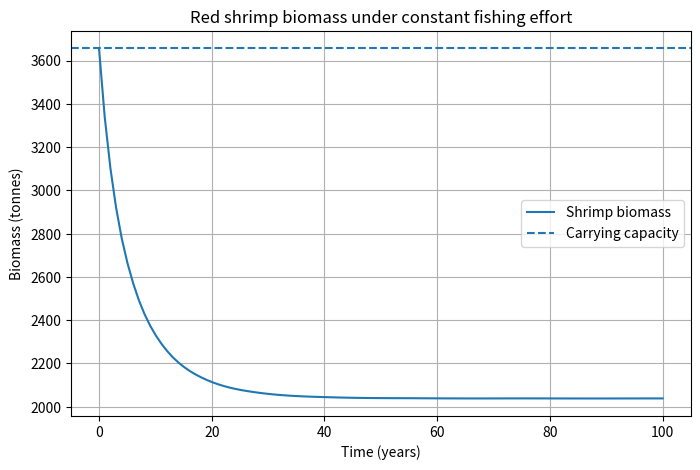
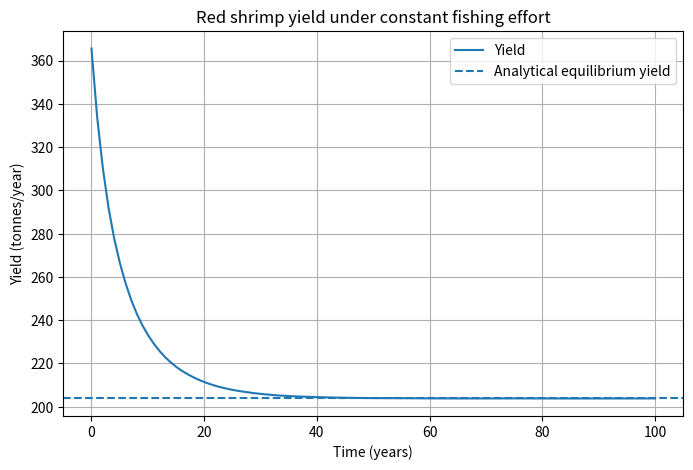
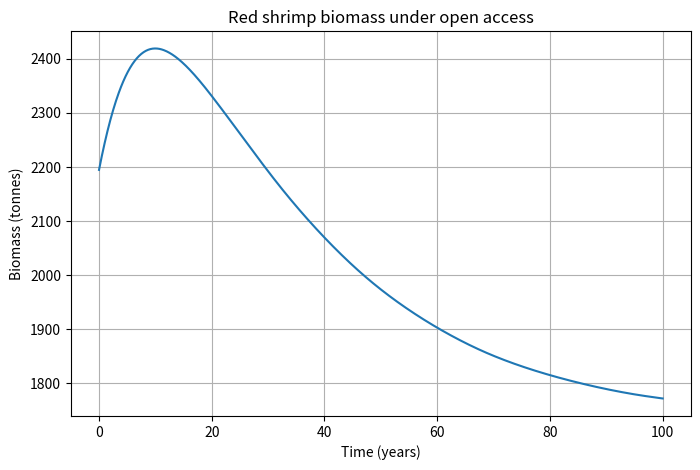
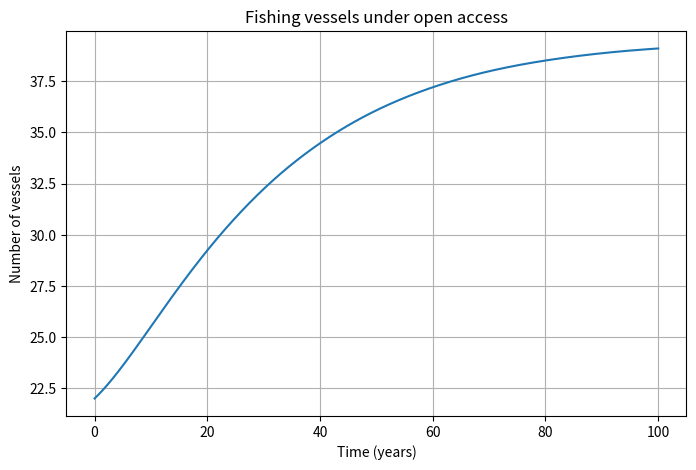
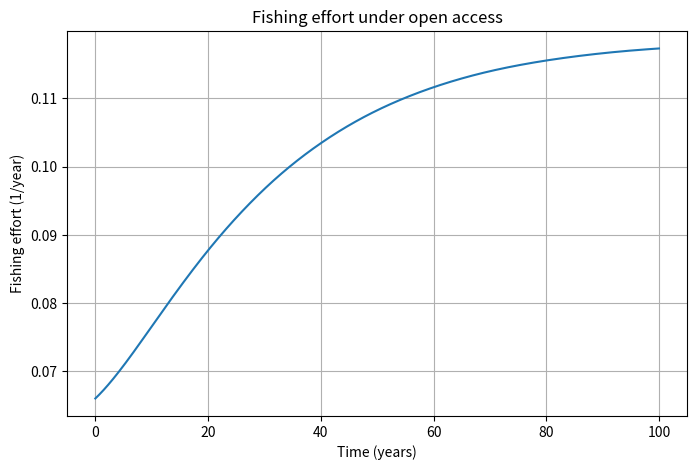
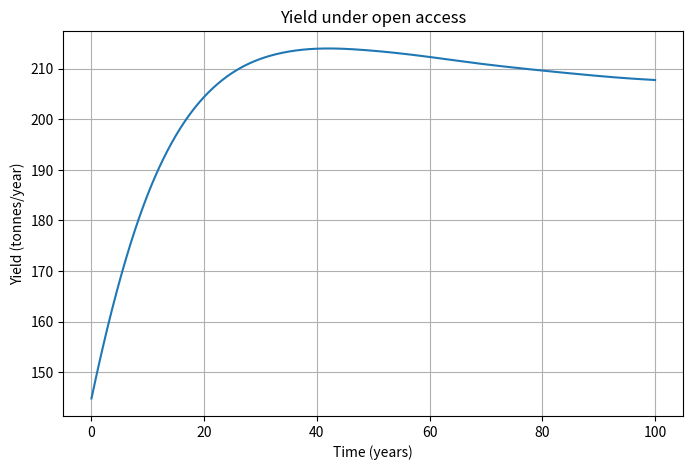
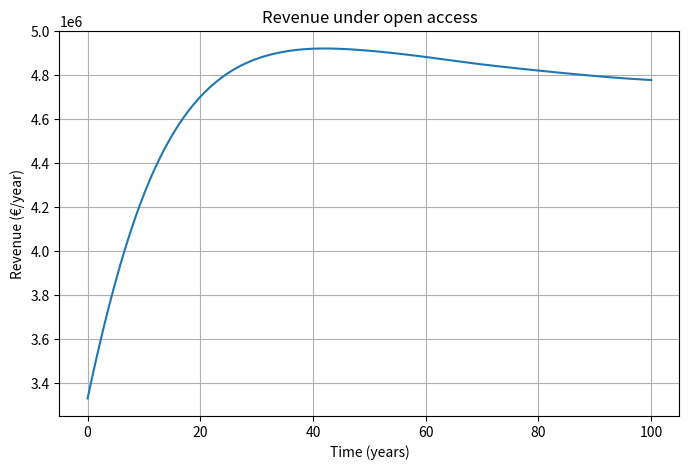
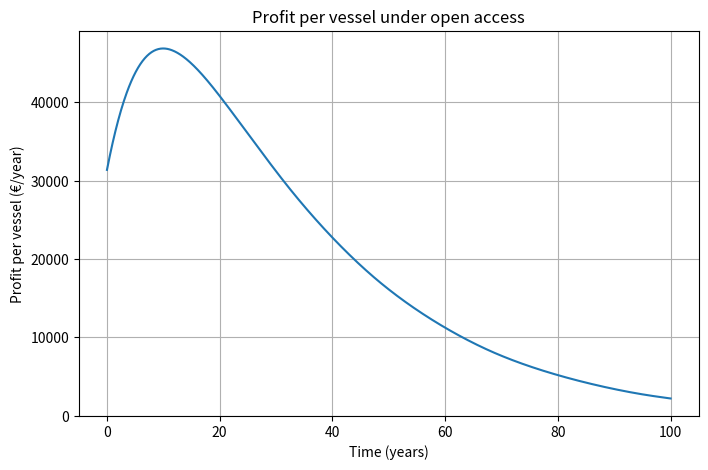
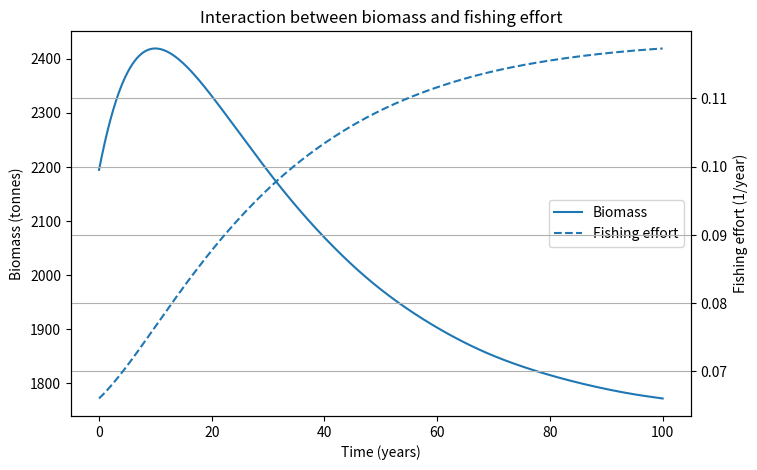
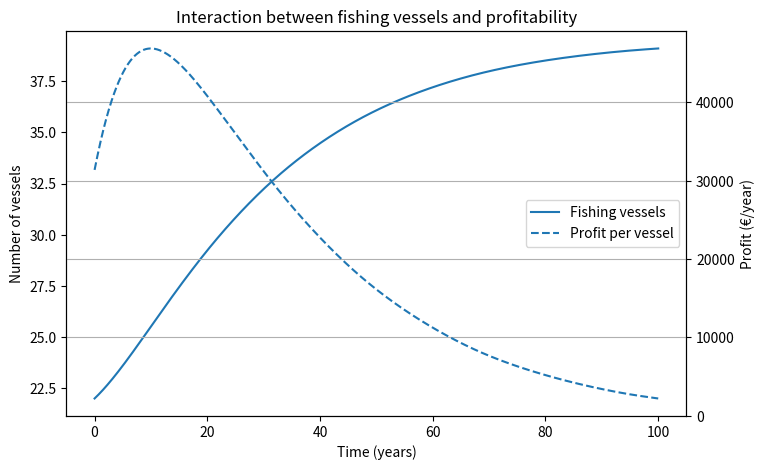
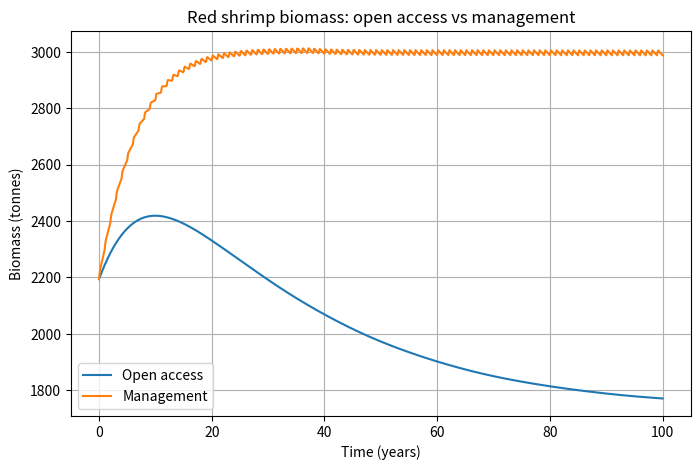
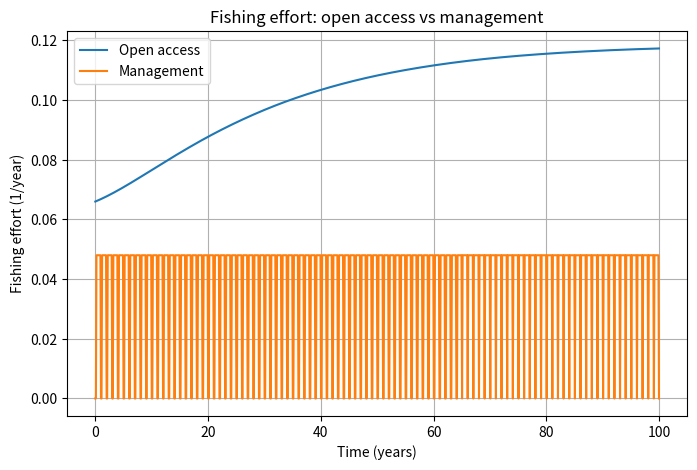
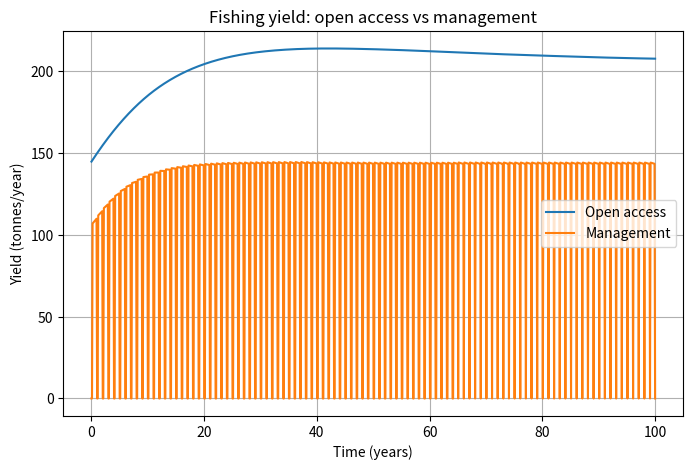
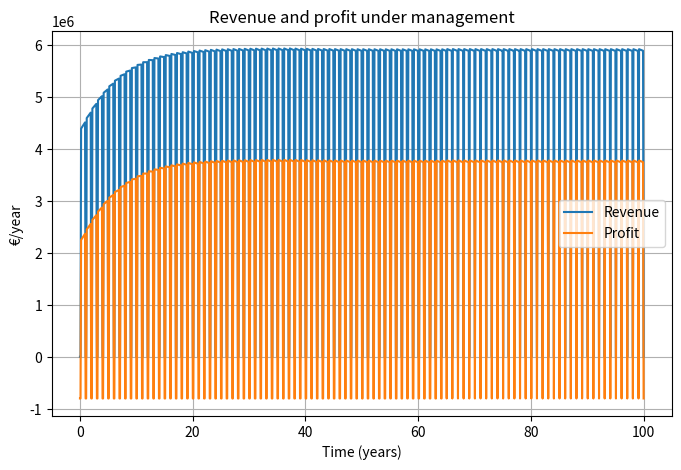
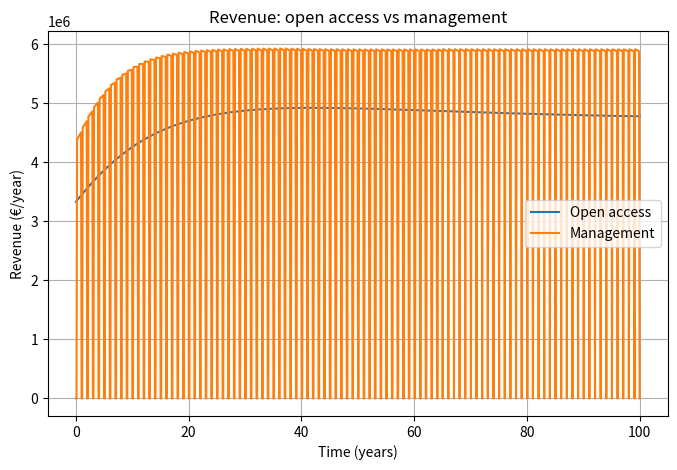
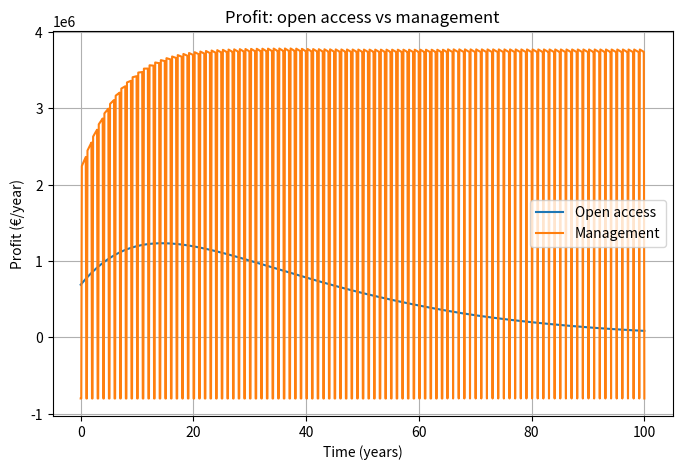

Recreate these plots in Python, in order.
# Tragedy of the commons in fisheries management

#COMMENTS FROM CLASS
#run to the full equilibrium
#transient - first part where it changes
#interest in the steady state
#


import numpy as np
import matplotlib.pyplot as plt
from scipy.integrate import solve_ivp

#question 1

#speceis : aristeus antennatus
#parameters
N0 = 2194 #initial biommas in tonnes

K = 3656 # carrying capacity in tonnes

r = 0.226 # intrinsic growth rate in 1/year

#question 2

E = 0.10        # Constant fishing effort 1/year

# population model

def population_model(t, N):
    dNdt = r * N * (1 - N / K) - E * N
    return dNdt

#solution of the differential equation

t_span = (0, 100)  # time span in years
t_eval = np.linspace(t_span[0], t_span[1], 100)

N0_constant_effort = K

solution = solve_ivp(
    population_model,
    t_span,
    [N0_constant_effort],
    t_eval=t_eval
)
N = solution.y[0]

#plotting the results
plt.figure(figsize=(8, 5))

plt.plot(t_eval, N, label="Shrimp biomass")

plt.axhline(K, linestyle="--", label="Carrying capacity")

plt.xlabel("Time (years)")
plt.ylabel("Biomass (tonnes)")
plt.title("Red shrimp biomass under constant fishing effort")

plt.legend()
plt.grid(True)

plt.show()

#question 3: yield vary in time

Y = E * N  # yield in tonnes/year

print(f"Initial biomass: {N[0]:.2f} tonnes")
print(f"Initial yield: {Y[0]:.2f} tonnes/year")

print(f"Final biomass: {N[-1]:.2f} tonnes")
print(f"Final yield: {Y[-1]:.2f} tonnes/year")

#question 4 - numerical vs analytical equilibrium
# analytical equilibrium biomass
N_eq = K * (1 - E / r)    
Y_eq = E * N_eq  # analytical equilibrium yield

print(f"Analytical equilibrium biomass: {N_eq:.2f} tonnes")
print(f"Analytical equilibrium yield: {Y_eq:.2f} tonnes/year")

# compare with numerical equilibrium
N_numerical_eq = N[-1]
Y_numerical_eq = Y[-1]

print(f"Numerical equilibrium biomass: {N_numerical_eq:.2f} tonnes")
print(f"Numerical equilibrium yield: {Y_numerical_eq:.2f} tonnes/year")

print(f"Difference in biomass: {abs(N_eq - N_numerical_eq):.2f} tonnes")
print(f"Difference in yield: {abs(Y_eq - Y_numerical_eq):.2f} tonnes/year")


#plot
plt.figure(figsize=(8, 5))

plt.plot(t_eval, Y, label="Yield")

plt.xlabel("Time (years)")
plt.ylabel("Yield (tonnes/year)")
plt.title("Red shrimp yield under constant fishing effort")

plt.axhline(Y_eq, linestyle="--", label="Analytical equilibrium yield")

plt.legend()
plt.grid(True)

plt.show()

#question 5 - freely exploitable poop

#parameters for the open access model

# Fishing agents
A0 = 22            # Initial number of vessels

# Exploitation
b = 0.003          # Clearance rate, vessel^-1 yr^-1
p = 23000          # Price, €/tonne
c = 120000         # Cost, €/vessel/year
k = 1              # Entry rate, vessels/year

#equation
def open_access_model(t, y):

    N, A = y

    # consider for negative effort
    if A <= 0 and (p * b * N / c - 1) < 0:
        dAdt = 0
    else:
        dAdt = k * (p * b * N / c - 1)

    dNdt = r * N * (1 - N / K) - b * A * N

    return [dNdt, dAdt]

t_span = (0, 100)  # time span in years

solution = solve_ivp(
    open_access_model,
    t_span,
    [N0, A0],
    dense_output=True
)

t = np.linspace(0, 100, 1000)

N = solution.sol(t)[0]
A = solution.sol(t)[1]

#plot population and number of vessels

plt.figure(figsize=(8, 5))

plt.plot(t, N)

plt.xlabel("Time (years)")
plt.ylabel("Biomass (tonnes)")
plt.title("Red shrimp biomass under open access")
plt.grid(True)

plt.show()

plt.figure(figsize=(8, 5))

plt.plot(t, A)

plt.xlabel("Time (years)")
plt.ylabel("Number of vessels")
plt.title("Fishing vessels under open access")
plt.grid(True)

plt.show()

#question 6 - analytical equilibrium for open access

# Equilibrium biomass under open access
N_eq = c / (p * b)

# Equilibrium effort
E_eq = r * (1 - N_eq / K)

# Equilibrium number of agents
A_eq = E_eq / b

# Equilibrium yield
Y_eq = E_eq * N_eq

# MSY
N_MSY = K / 2
E_MSY = r / 2
Y_MSY = r * K / 4

print("\n===== OPEN-ACCESS EQUILIBRIUM =====")
print(f"Equilibrium biomass = {N_eq:.2f} tonnes")
print(f"Equilibrium effort  = {E_eq:.4f} yr^-1")
print(f"Equilibrium vessels = {A_eq:.2f}")
print(f"Equilibrium yield   = {Y_eq:.2f} tonnes/year")

print("\n===== MSY =====")
print(f"MSY biomass = {N_MSY:.2f} tonnes")
print(f"MSY effort  = {E_MSY:.4f} yr^-1")
print(f"MSY yield   = {Y_MSY:.2f} tonnes/year")

#question 7 - numerical solution vs analytical solution
#effort
E = b * A

plt.figure(figsize=(8, 5))

plt.plot(t, E)

plt.xlabel("Time (years)")
plt.ylabel("Fishing effort (1/year)")
plt.title("Fishing effort under open access")
plt.grid(True)

plt.show()

#yield
Y = b * A * N

plt.figure(figsize=(8, 5))

plt.plot(t, Y)

plt.xlabel("Time (years)")
plt.ylabel("Yield (tonnes/year)")
plt.title("Yield under open access")
plt.grid(True)

plt.show()

#Revenue
R = p * Y

plt.figure(figsize=(8, 5))

plt.plot(t, R)

plt.xlabel("Time (years)")
plt.ylabel("Revenue (€/year)")
plt.title("Revenue under open access")
plt.grid(True)

plt.show()

#profit
profit = p * b * N - c

plt.figure(figsize=(8, 5))

plt.plot(t, profit)

plt.xlabel("Time (years)")
plt.ylabel("Profit per vessel (€/year)")
plt.title("Profit per vessel under open access")
plt.grid(True)

plt.show()

#r4esults

N_num = N[-1]
A_num = A[-1]
E_num = E[-1]
Y_num = Y[-1]
revenue_num = R[-1]

print("\n===== NUMERICAL EQUILIBRIUM =====")

print(f"Biomass  = {N_num:.2f} tonnes")
print(f"Vessels  = {A_num:.2f}")
print(f"Effort   = {E_num:.4f} yr^-1")
print(f"Yield    = {Y_num:.2f} tonnes/year")
print(f"Revenue  = €{revenue_num:,.2f}/year")

print("\n===== ANALYTICAL EQUILIBRIUM =====")

print(f"Biomass  = {N_eq:.2f} tonnes")
print(f"Vessels  = {A_eq:.2f}")
print(f"Effort   = {E_eq:.4f} yr^-1")
print(f"Yield    = {Y_eq:.2f} tonnes/year")
print(f"Revenue  = €{p * Y_eq:,.2f}/year")

profit_num = p * b * N_num - c

print(f"\nEquilibrium profit per vessel = €{profit_num:.2f}/year")

#plotting  the resulting interactions
# biomass vs effort
fig, ax1 = plt.subplots(figsize=(8, 5))

line1, = ax1.plot(t, N, label="Biomass")
ax1.set_xlabel("Time (years)")
ax1.set_ylabel("Biomass (tonnes)")

ax2 = ax1.twinx()

line2, = ax2.plot(t, E, linestyle="--", label="Fishing effort")
ax2.set_ylabel("Fishing effort (1/year)")

ax1.legend(
    [line1, line2],
    ["Biomass", "Fishing effort"],
    loc="center right")

plt.title("Interaction between biomass and fishing effort")
plt.grid(True)

plt.show()

#vessels vs profit
fig, ax1 = plt.subplots(figsize=(8, 5))

line1, = ax1.plot(t, A, label="Fishing vessels")
ax1.set_xlabel("Time (years)")
ax1.set_ylabel("Number of vessels")

ax2 = ax1.twinx()

line2, = ax2.plot(t, profit, linestyle="--", label="Profit per vessel")
ax2.set_ylabel("Profit (€/year)")

ax1.legend(
    [line1, line2],
    ["Fishing vessels", "Profit per vessel"],
    loc="center right")

plt.title("Interaction between fishing vessels and profitability")
plt.grid(True)

plt.show()

#extension - fleet fixed at 16 vessels (reducing effort) and 60 closure days per year

#extension parameters
A_man = 16  # fixed number of vessels
closure_days = 60  # closure days per year
days_per_year = 365

def management_model(t, N):

    # Day of the year - t % 1 gives the fractional part of t, which represents the time within a year
    day_of_year = (t % 1) * days_per_year

    # Fishing is closed during the first 60 days of each year
    if day_of_year < closure_days:
        E = 0
    else:
        E = b * A_man

    dNdt = r * N * (1 - N / K) - E * N

    return dNdt

t_management = np.linspace(0, 100, 1000)

solution_management = solve_ivp(
    management_model,
    (0, 100),
    [N0],
    t_eval=t_management,
    max_step=0.05)

N_man = solution_management.y[0]

day_of_year = (t_management % 1) * 365

closed = day_of_year < closure_days

E_man = np.where(
    closed,
    0,
    b * A_man)

Y_man = E_man * N_man

plt.figure(figsize=(8, 5))

plt.plot(t, N, label="Open access")
plt.plot(t_management, N_man, label="Management")

plt.xlabel("Time (years)")
plt.ylabel("Biomass (tonnes)")
plt.title("Red shrimp biomass: open access vs management")

plt.legend(loc="best")
plt.grid(True)

plt.show()

#plot - compare scenarios effort and yield 

plt.figure(figsize=(8, 5))

plt.plot(t, E, label="Open access")
plt.plot(t_management, E_man, label="Management")

plt.xlabel("Time (years)")
plt.ylabel("Fishing effort (1/year)")
plt.title("Fishing effort: open access vs management")

plt.legend(loc="best")
plt.grid(True)

plt.show()

plt.figure(figsize=(8, 5))

plt.plot(t, Y, label="Open access")
plt.plot(t_management, Y_man, label="Management")

plt.xlabel("Time (years)")
plt.ylabel("Yield (tonnes/year)")
plt.title("Fishing yield: open access vs management")

plt.legend(loc="best")
plt.grid(True)

plt.show()

#final comparison
print("\n===== MANAGEMENT SCENARIO =====")

print(f"Final biomass = {N_man[-1]:.2f} tonnes")
print(f"Number of vessels = {A_man}")
print(f"Maximum fishing effort = {b * A_man:.4f} yr^-1")

print("\n===== OPEN ACCESS SCENARIO =====")

print(f"Final biomass = {N[-1]:.2f} tonnes")
print(f"Final number of vessels = {A[-1]:.2f}")
print(f"Final fishing effort = {E[-1]:.4f} yr^-1")

# Revenue and profit under management
p_man= 41000 #approx price per tonne currently in reality after managment
c_maintenance = 50000   # €/vessel/year - assumption
c_fishing = 70000       # €/vessel/year - assumption
# = 120000 €/vessel/year

fishing_fraction = (days_per_year - closure_days) / days_per_year

#revenue management
R_man = p_man * Y_man

# Total annual cost of the fleet, only when fishery is open - not considering negative costs
# Fishing cost only when the fishery is open
cost_management = np.where(
    E_man > 0,
    A_man * (
        c_maintenance +
        c_fishing / fishing_fraction),
    A_man * c_maintenance)

# Instantaneous economic result
profit_man = R_man - cost_management

plt.figure(figsize=(8, 5))

plt.plot(t_management, R_man, label="Revenue")
plt.plot(t_management, profit_man, label="Profit")

plt.xlabel("Time (years)")
plt.ylabel("€/year")
plt.title("Revenue and profit under management")

plt.legend()
plt.grid(True)

plt.show()

#plotting revenue comparison
# Revenue comparison

R_open = p * Y

plt.figure(figsize=(8, 5))

plt.plot(t, R_open, label="Open access")
plt.plot(t_management, R_man, label="Management")

plt.xlabel("Time (years)")
plt.ylabel("Revenue (€/year)")
plt.title("Revenue: open access vs management")

plt.legend()
plt.grid(True)

plt.show()

#plotting profit comparison

# Profit comparison

profit_open = p * Y - A * c

plt.figure(figsize=(8, 5))

plt.plot(t, profit_open, label="Open access")
plt.plot(t_management, profit_man, label="Management")

plt.xlabel("Time (years)")
plt.ylabel("Profit (€/year)")
plt.title("Profit: open access vs management")

plt.legend()
plt.grid(True)

plt.show()
